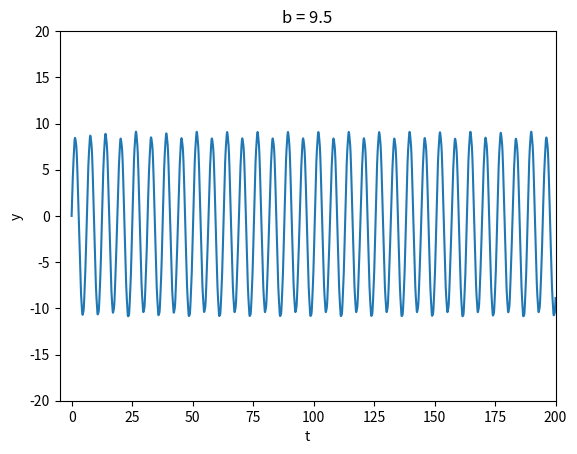
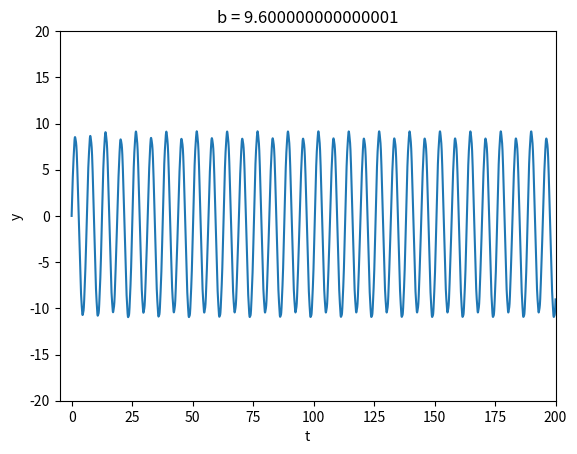
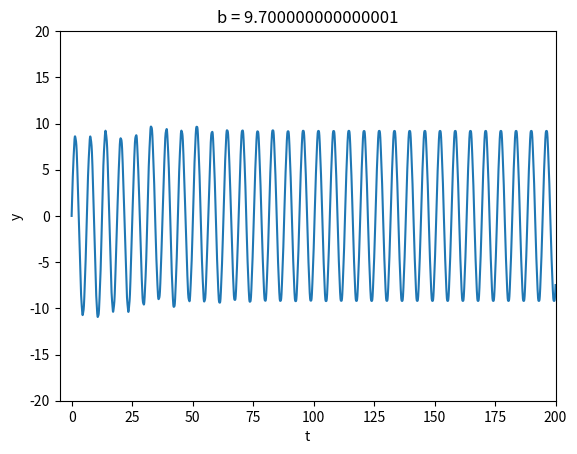
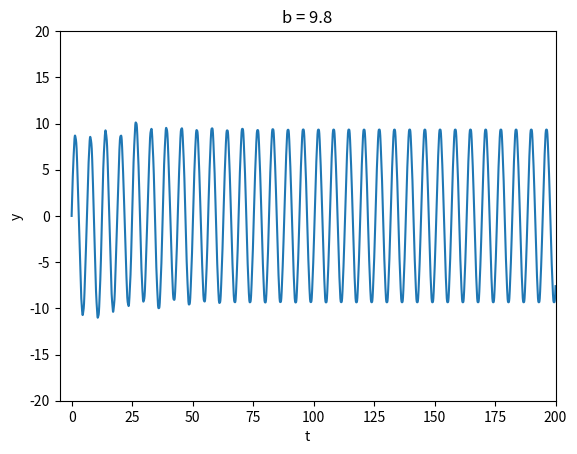
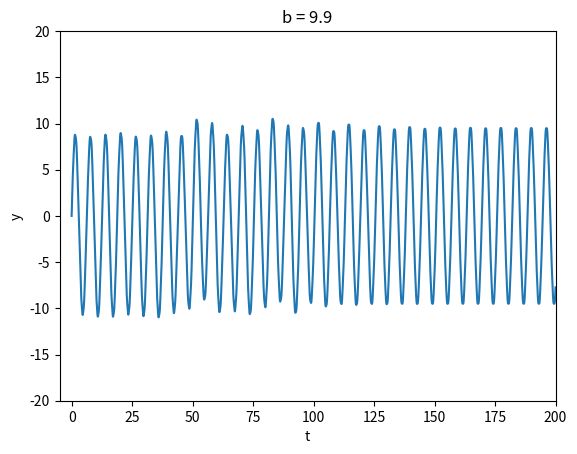
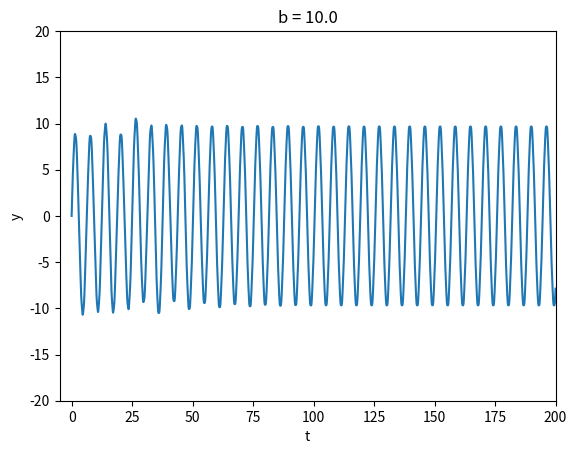
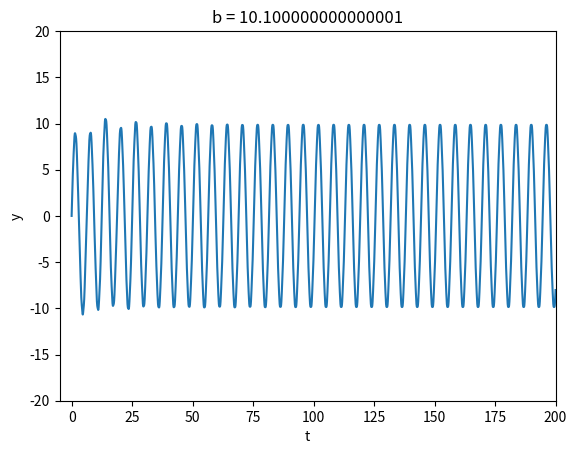
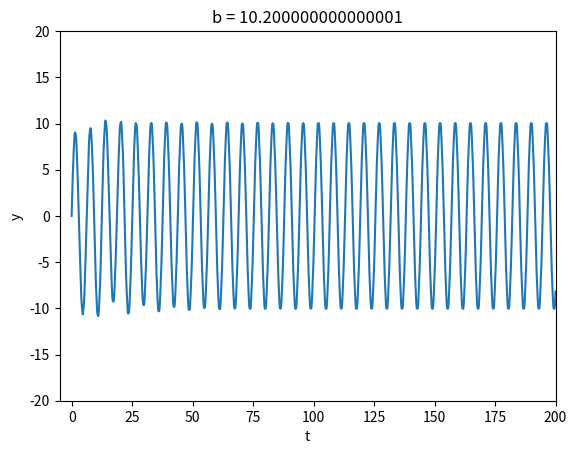
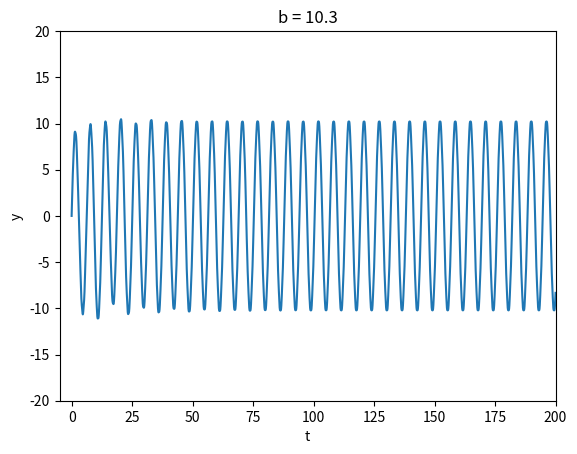
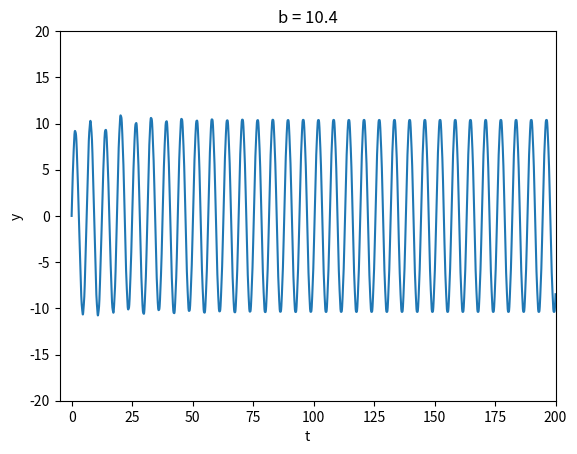
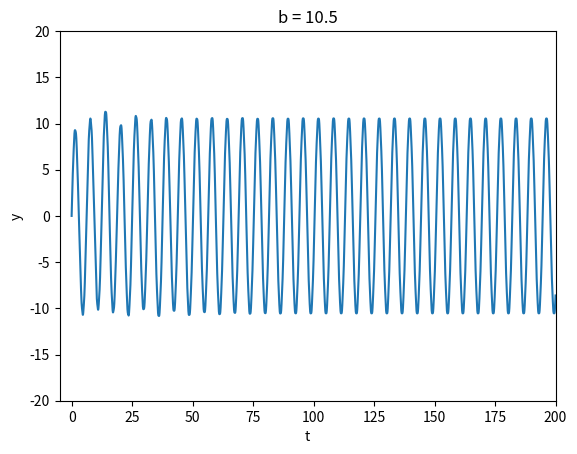
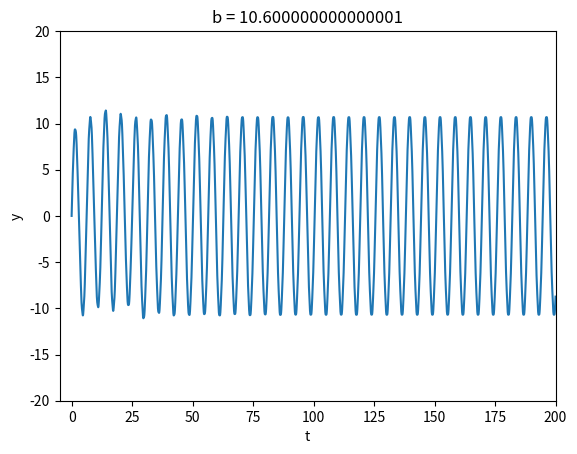
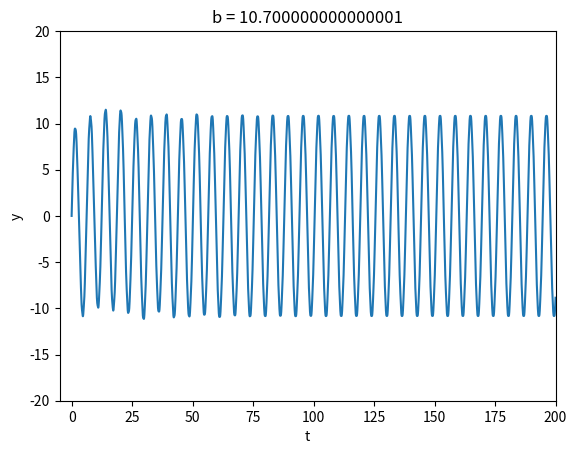
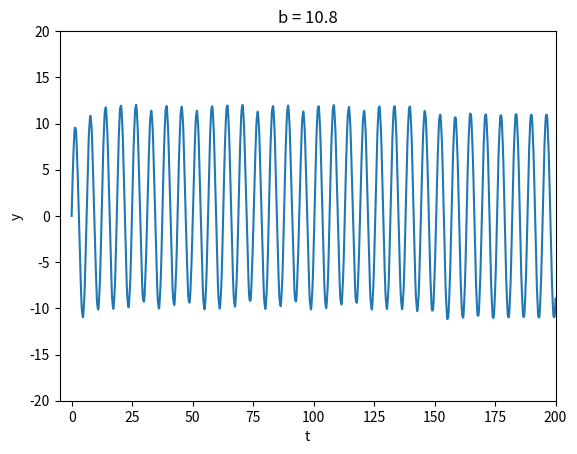
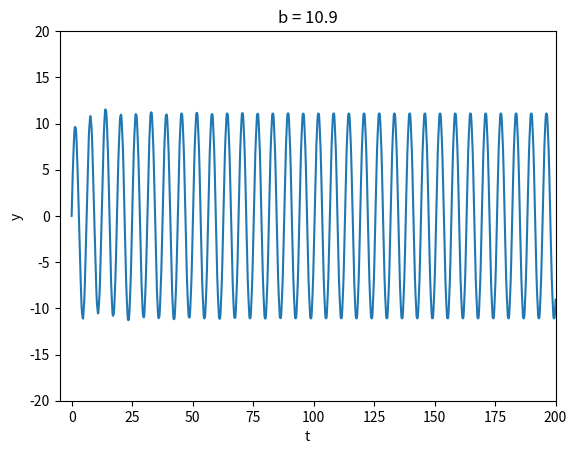
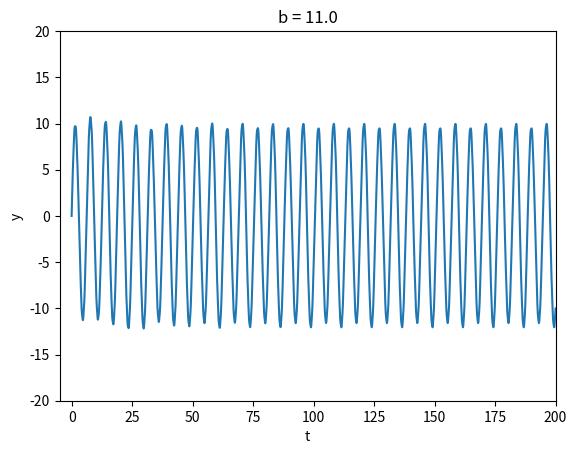

The matplotlib source for these figures, in order:
__author__ = 'austin'

import math
import matplotlib.pyplot as plt

dt = 0.01
k = 0.1
b_min = 95
b_max = 136
ylim = 20
xlim = 200

for b in [i * 0.1 for i in range(b_min, b_max)]:

    x = 0.0
    y = 0.0
    y_lst = []
    t_lst = []

    for t in [j * 0.01 for j in range(0, 100000)]:

        y_lst.append(y)
        t_lst.append(t)

        x += (y * dt)
        y += ((- (k * y) - math.sin(x) + (b * math.cos(t))) * dt)
        t += dt

        # print "B: %f\n\tt: %f\n\tx: %f\n\ty: %f\n\tcount: %f" % (b, t, x, y, count)

    plt.figure()
    plt.ylim(-ylim, ylim)
    plt.xlim(-5, xlim)
    plt.gca().set_autoscale_on(False)
    plt.title("b = " + str(b))
    plt.xlabel("t")
    plt.ylabel("y")
    plt.plot(t_lst, y_lst)

plt.show()
